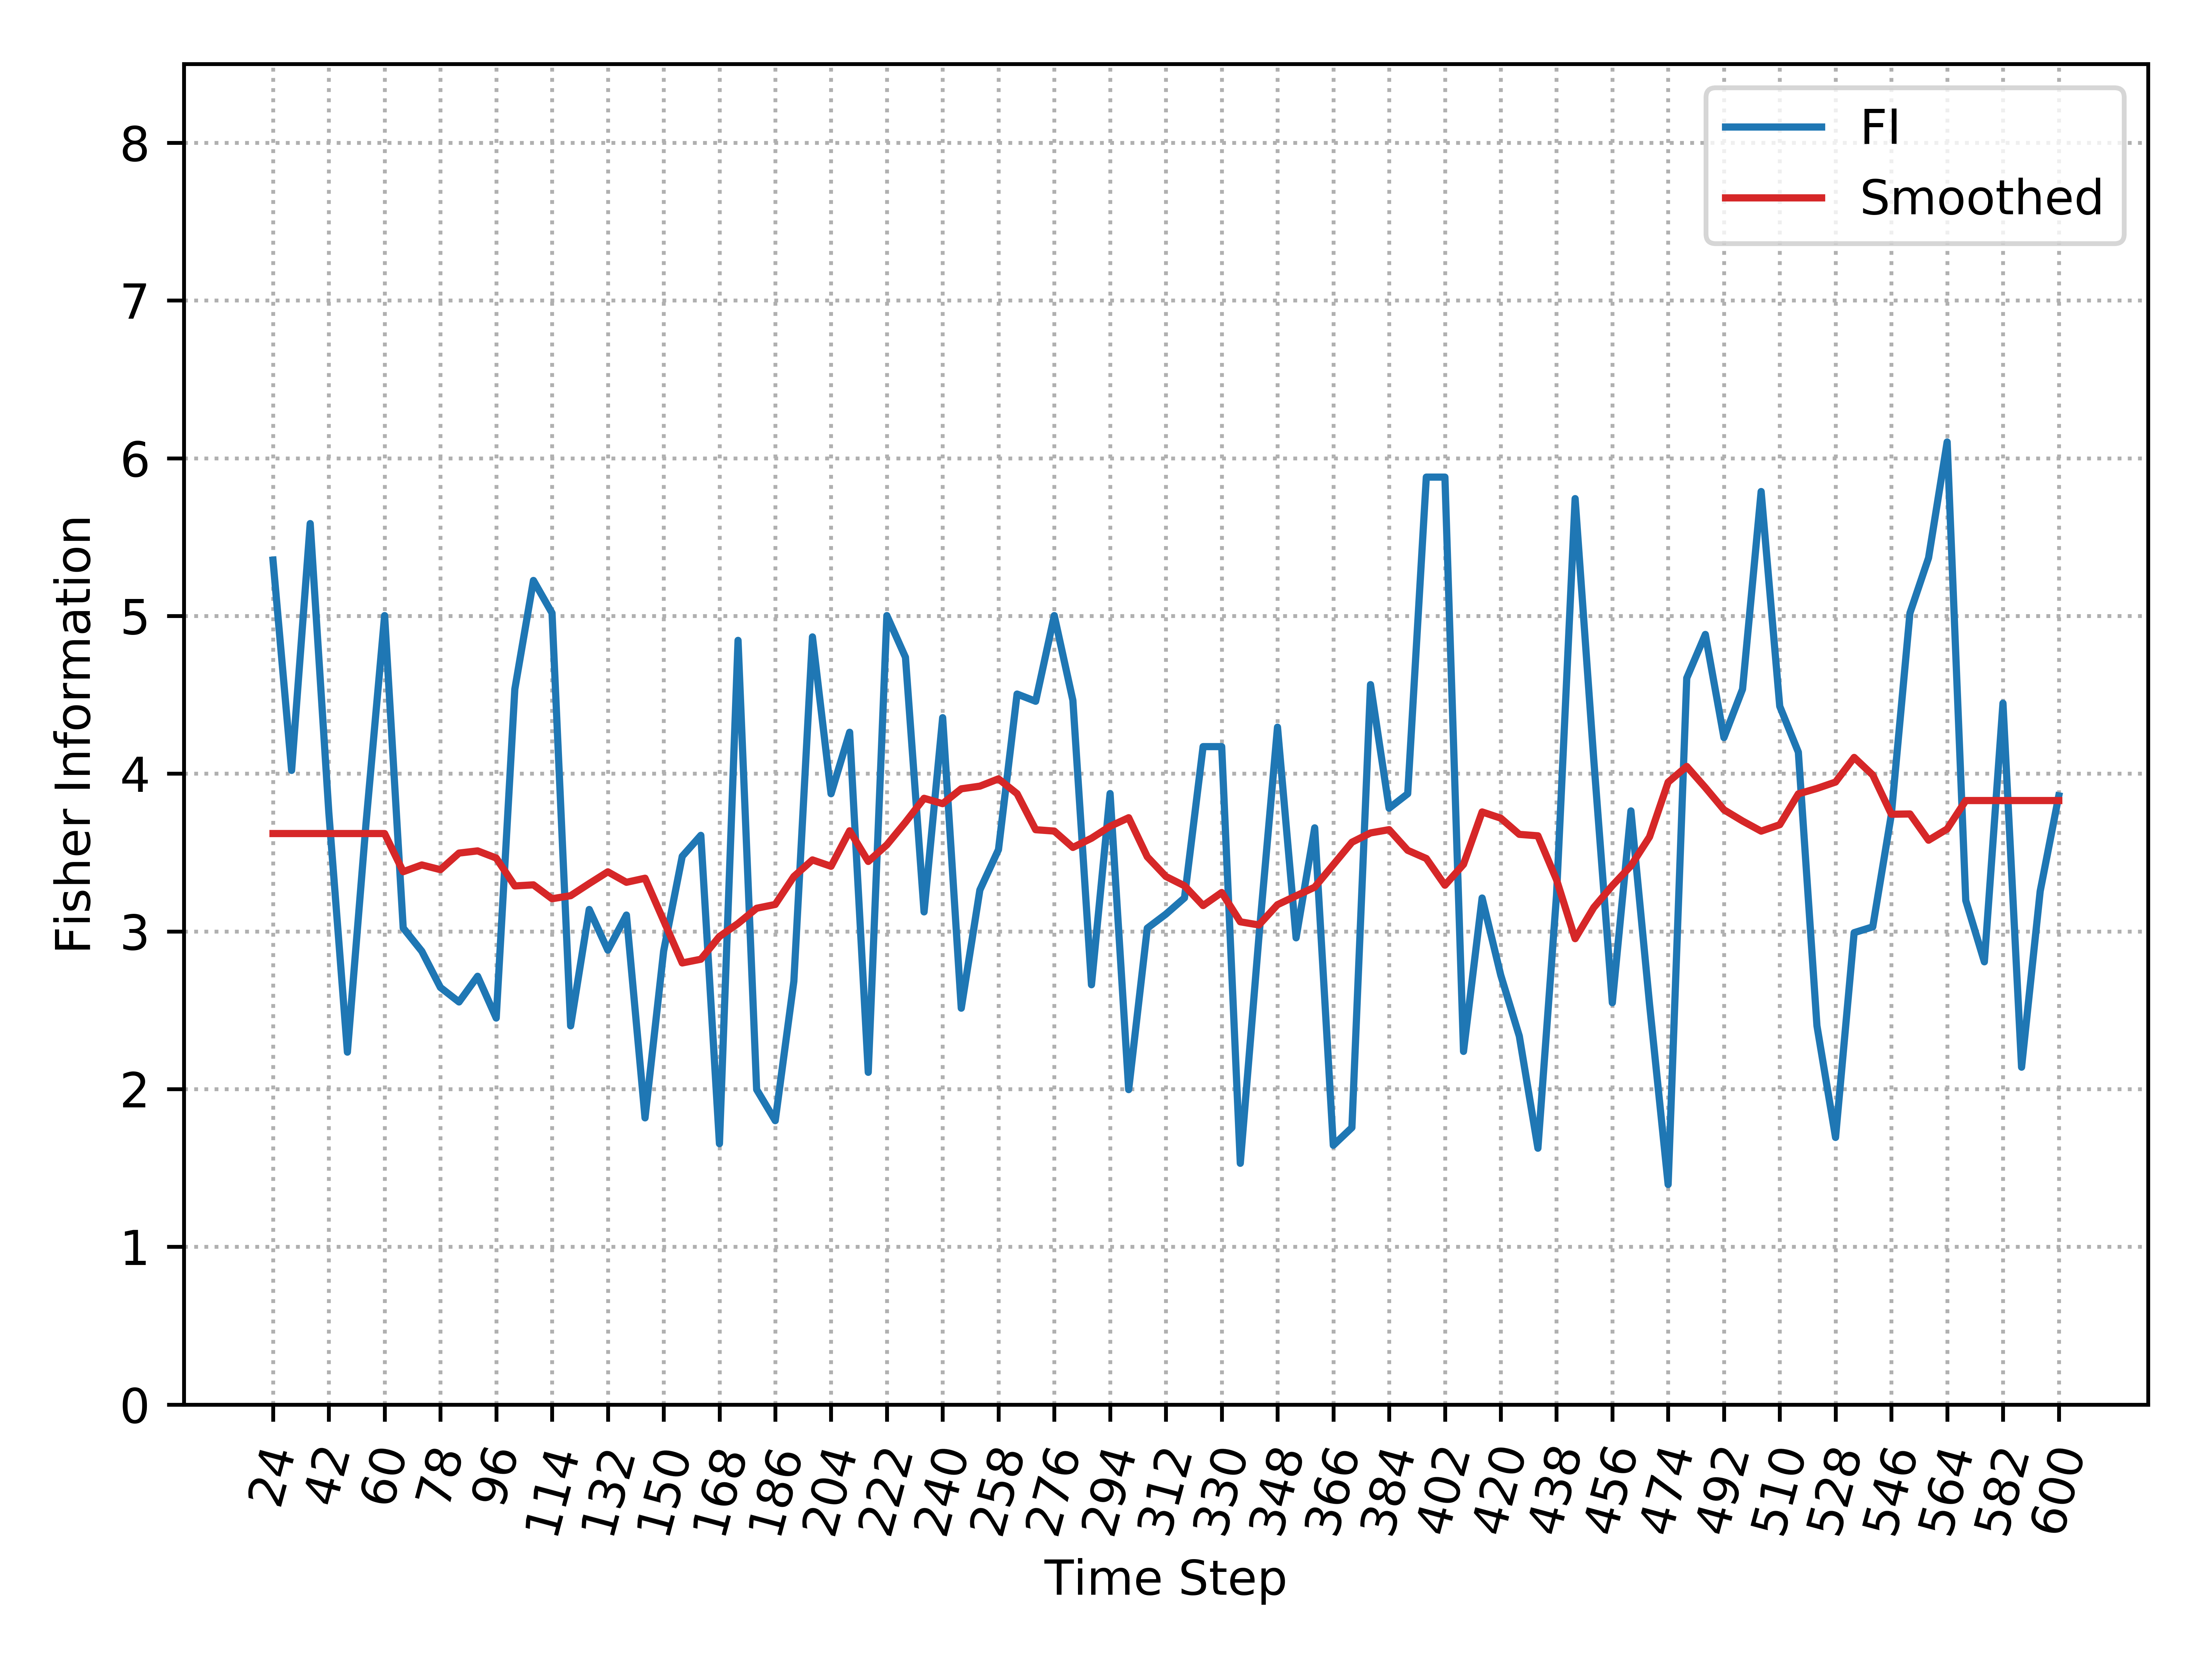

The data file committed next to this chart (first rows):
, Time_Step, FI, Smooth_FI
0, 24, 5.354, 3.62
1, 30, 4.021, 3.62
2, 36, 5.586, 3.62
3, 42, 3.756, 3.62
4, 48, 2.234, 3.62
5, 54, 3.684, 3.62
6, 60, 5.002, 3.62
7, 66, 3.022, 3.378
8, 72, 2.874, 3.421
9, 78, 2.645, 3.391
10, 84, 2.553, 3.497
11, 90, 2.716, 3.51
12, 96, 2.451, 3.465
13, 102, 4.536, 3.288
14, 108, 5.225, 3.295
15, 114, 5.019, 3.207
16, 120, 2.401, 3.226
17, 126, 3.139, 3.303
18, 132, 2.881, 3.378
19, 138, 3.104, 3.311
20, 144, 1.818, 3.337
21, 150, 2.875, 3.068
22, 156, 3.476, 2.8
23, 162, 3.609, 2.823
24, 168, 1.654, 2.968
25, 174, 4.845, 3.05
26, 180, 1.997, 3.147
27, 186, 1.8, 3.171
28, 192, 2.683, 3.348
29, 198, 4.867, 3.453
30, 204, 3.873, 3.413
31, 210, 4.263, 3.638
32, 216, 2.106, 3.443
33, 222, 5.002, 3.549
34, 228, 4.738, 3.692
35, 234, 3.124, 3.844
36, 240, 4.355, 3.81
37, 246, 2.513, 3.904
38, 252, 3.262, 3.921
39, 258, 3.518, 3.967
40, 264, 4.505, 3.873
41, 270, 4.459, 3.645
42, 276, 5.002, 3.636
43, 282, 4.465, 3.532
44, 288, 2.662, 3.591
45, 294, 3.874, 3.666
46, 300, 1.997, 3.721
47, 306, 3.02, 3.473
48, 312, 3.109, 3.348
49, 318, 3.212, 3.289
50, 324, 4.172, 3.164
51, 330, 4.172, 3.247
52, 336, 1.53, 3.061
53, 342, 2.963, 3.041
54, 348, 4.295, 3.169
55, 354, 2.959, 3.225
56, 360, 3.657, 3.28
57, 366, 1.644, 3.423
58, 372, 1.756, 3.565
59, 378, 4.565, 3.624
... 37 more rows
